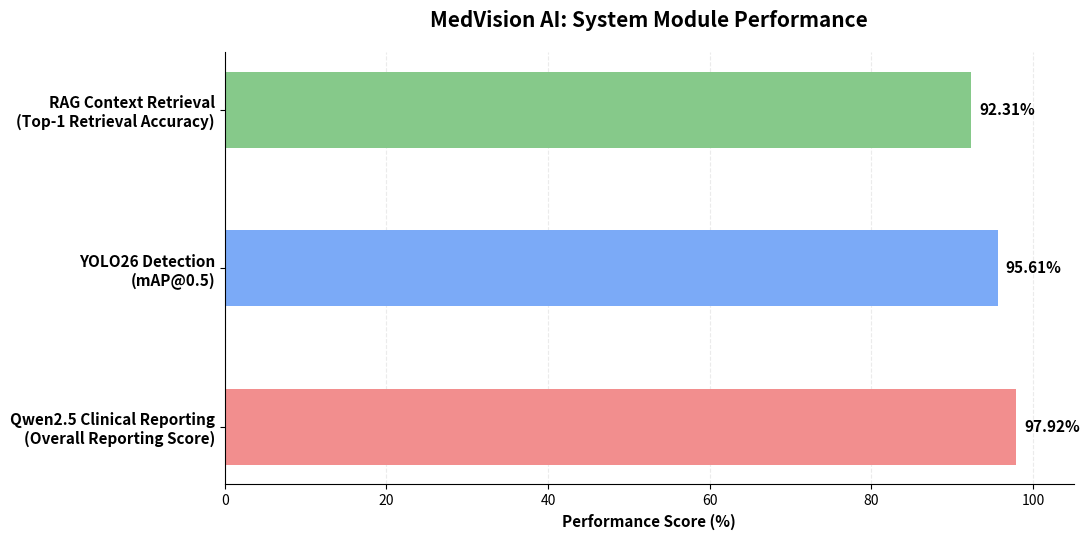

Source code (Python):
import matplotlib.pyplot as plt
import numpy as np

# ---------------------------------------------------------
# MedVision AI - Module Performance Graph
# ---------------------------------------------------------

modules = [
    "RAG Context Retrieval\n(Top-1 Retrieval Accuracy)",
    "YOLO26 Detection\n(mAP@0.5)",
    "Qwen2.5 Clinical Reporting\n(Overall Reporting Score)"
]

# Experimentally obtained values
values = [92.31, 95.61, 97.92]

# Light professional colors
colors = [
    "#86C98A",   # light green
    "#7BAAF7",   # light blue
    "#F28E8E"    # light red
]

# Create figure
fig, ax = plt.subplots(figsize=(11, 5.5))

y = np.arange(len(modules))

bars = ax.barh(
    y,
    values,
    color=colors,
    height=0.48,
    edgecolor="none"
)

# ---------------------------------------------------------
# Y-axis labels
# ---------------------------------------------------------

ax.set_yticks(y)
ax.set_yticklabels(
    modules,
    fontsize=11,
    fontweight="bold"
)

# Put RAG at top
ax.invert_yaxis()

# ---------------------------------------------------------
# X-axis
# ---------------------------------------------------------

ax.set_xlim(0, 105)

ax.set_xlabel(
    "Performance Score (%)",
    fontsize=11,
    fontweight="bold"
)

ax.set_xticks(np.arange(0, 101, 20))

# Light vertical grid
ax.xaxis.grid(
    True,
    linestyle="--",
    alpha=0.25
)

ax.set_axisbelow(True)

# ---------------------------------------------------------
# Values at end of bars
# ---------------------------------------------------------

for bar, value in zip(bars, values):

    ax.text(
        value + 1,
        bar.get_y() + bar.get_height() / 2,
        f"{value:.2f}%",
        va="center",
        fontsize=11,
        fontweight="bold"
    )

# ---------------------------------------------------------
# Title
# ---------------------------------------------------------

ax.set_title(
    "MedVision AI: System Module Performance",
    fontsize=15,
    fontweight="bold",
    pad=18
)

# ---------------------------------------------------------
# Clean research-paper appearance
# ---------------------------------------------------------

ax.spines["top"].set_visible(False)
ax.spines["right"].set_visible(False)

plt.tight_layout()

# ---------------------------------------------------------
# Save high-resolution figure
# ---------------------------------------------------------

output_file = "Figure5_Module_Performance.png"

plt.savefig(
    output_file,
    dpi=300,
    bbox_inches="tight"
)

print("=" * 60)
print("Figure 5 generated successfully")
print(f"Saved to: {output_file}")
print("=" * 60)

plt.show()
